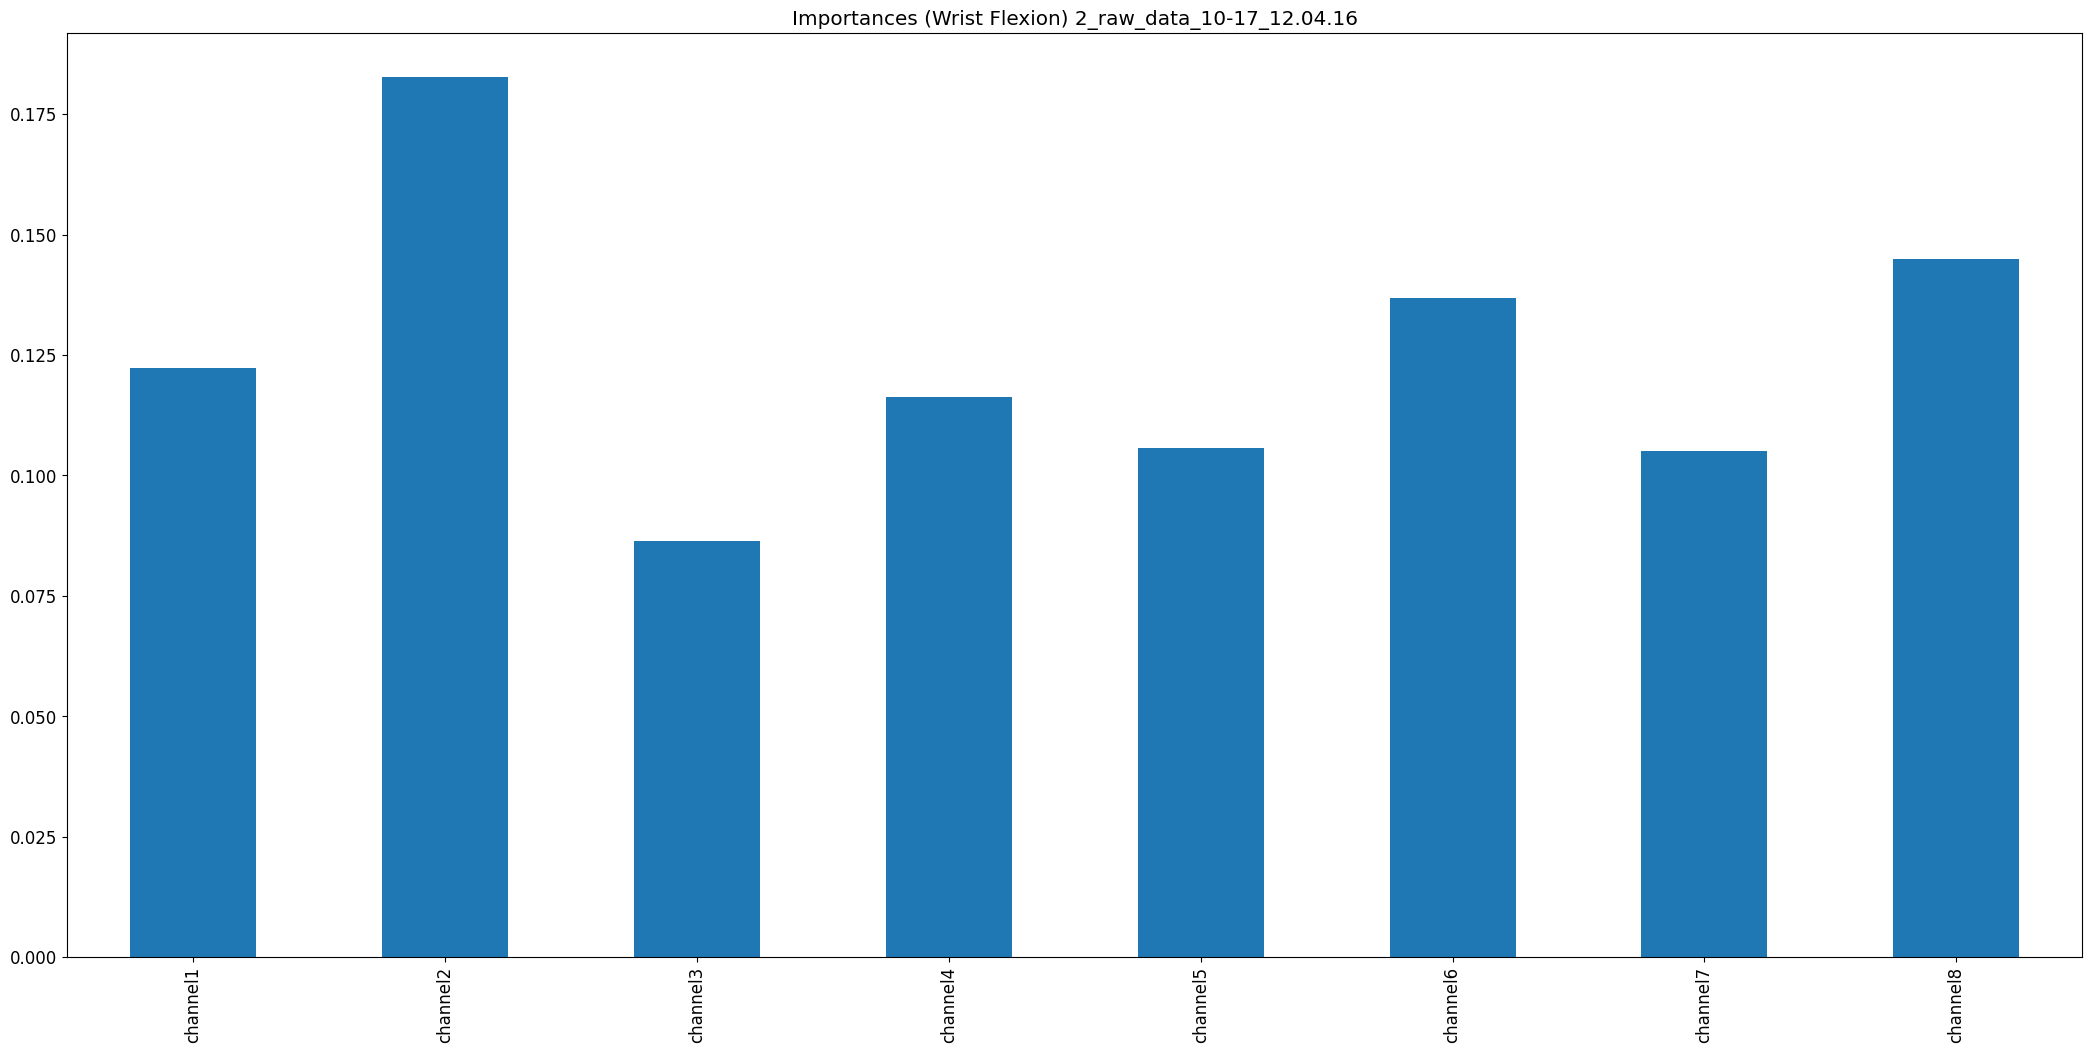

Source data for this figure (header and first rows):
, 0
channel1, 0.1222
channel2, 0.1827
channel3, 0.08643
channel4, 0.1162
channel5, 0.1057
channel6, 0.1368
channel7, 0.1051
channel8, 0.1449
